Labelled photos from "room_classification", an image-classification folder in gesstalt/BRIDGE. The possible labels are: bathroom, bedroom, hall, kitchen, living room.

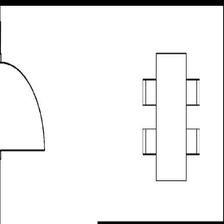
Label: hall

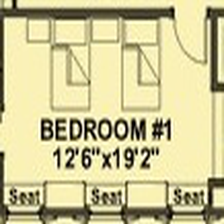
Label: bedroom

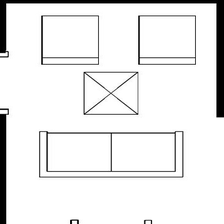
Label: living room

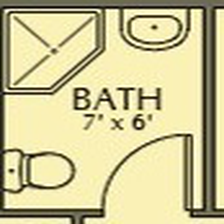
Label: bathroom

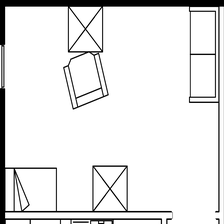
Label: bedroom

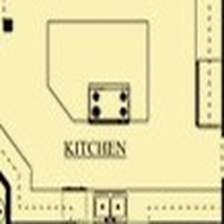
Label: kitchen
